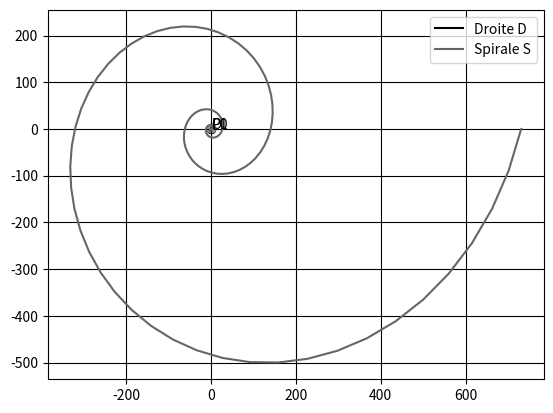

Source code (Python):
# La géométrie analytique, développée par Descartes et Fermat, utilise des équations
# pour décrire des formes géométriques via un système de coordonnées. En 2D, le repère
# est noté (O, i, j) et en 3D, un axe supplémentaire k est ajouté. Cette méthode
# permet la représentation de figures comme les droites et les cercles, avec des
# équations telles que y = ax + b pour une droite. L'intégration de l'analyse
# mathématique offre des outils puissants pour la dérivation et la résolution de
# problèmes, et s'adapte bien Ã  la programmation pour l”étude des courbes
# définies par des équations.

from math import pi, cos, sin
from collections import namedtuple
import matplotlib.pyplot as plt
from numpy import linspace


plt.style.use('grayscale')

# Création d’une classe pour gérer les points
Point = namedtuple('Point', 'x y')

# Positionnement de points dans un plan 2D
O = Point(0.0, 0.0)
P0 = Point(1, 1)
P1 = Point(1.2, 1.2)

plt.scatter(O.x, O.y)
plt.scatter(P0.x, P0.y)
plt.scatter(P1.x, P1.y)

plt.annotate('O', (O.x, O.y))
plt.annotate('P0', (P0.x, P0.y))
plt.annotate('P1', (P1.x, P1.y))
plt.grid()
plt.show()

# Calcul des points d’une droite
# dont la pente est a = 2 et dont l’intersection
# avec l’axe des ordonnées se fait en b = 1
a = 2
b = 1
D = lambda x: a * x + b

X = list(linspace(-2, 2, 100))
Y = [D(x) for x in X]
plt.plot(X, Y, label='Droite D')
plt.legend()
plt.grid()
plt.show()

# Calcul des points d’une spirale logarithmique
Theta = list(linspace(0, 8 * pi, 200))
a = 1
b = 1.3
X = [a * (b ** theta) * cos(theta) for theta in Theta]
Y = [a * (b ** theta) * sin(theta) for theta in Theta]

plt.plot(X, Y, label='Spirale S')
plt.legend()
plt.grid()
plt.show()
